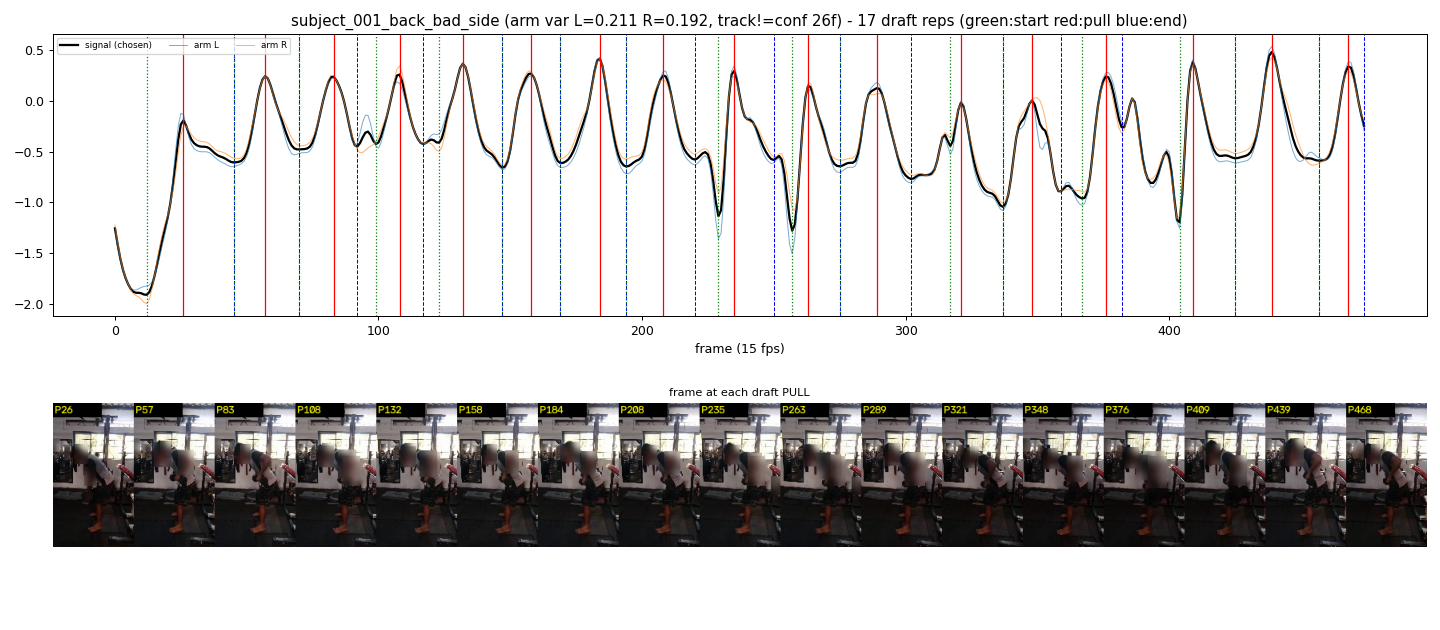

The data file committed next to this chart (first rows):
start_frame, pull_frame, end_frame
12, 26, 45
45, 57, 70
70, 83, 92
99, 108, 117
123, 132, 147
147, 158, 169
169, 184, 194
194, 208, 220
229, 235, 250
257, 263, 275
275, 289, 302
317, 321, 337
337, 348, 359
367, 376, 382
404, 409, 425
425, 439, 457
457, 468, 474
